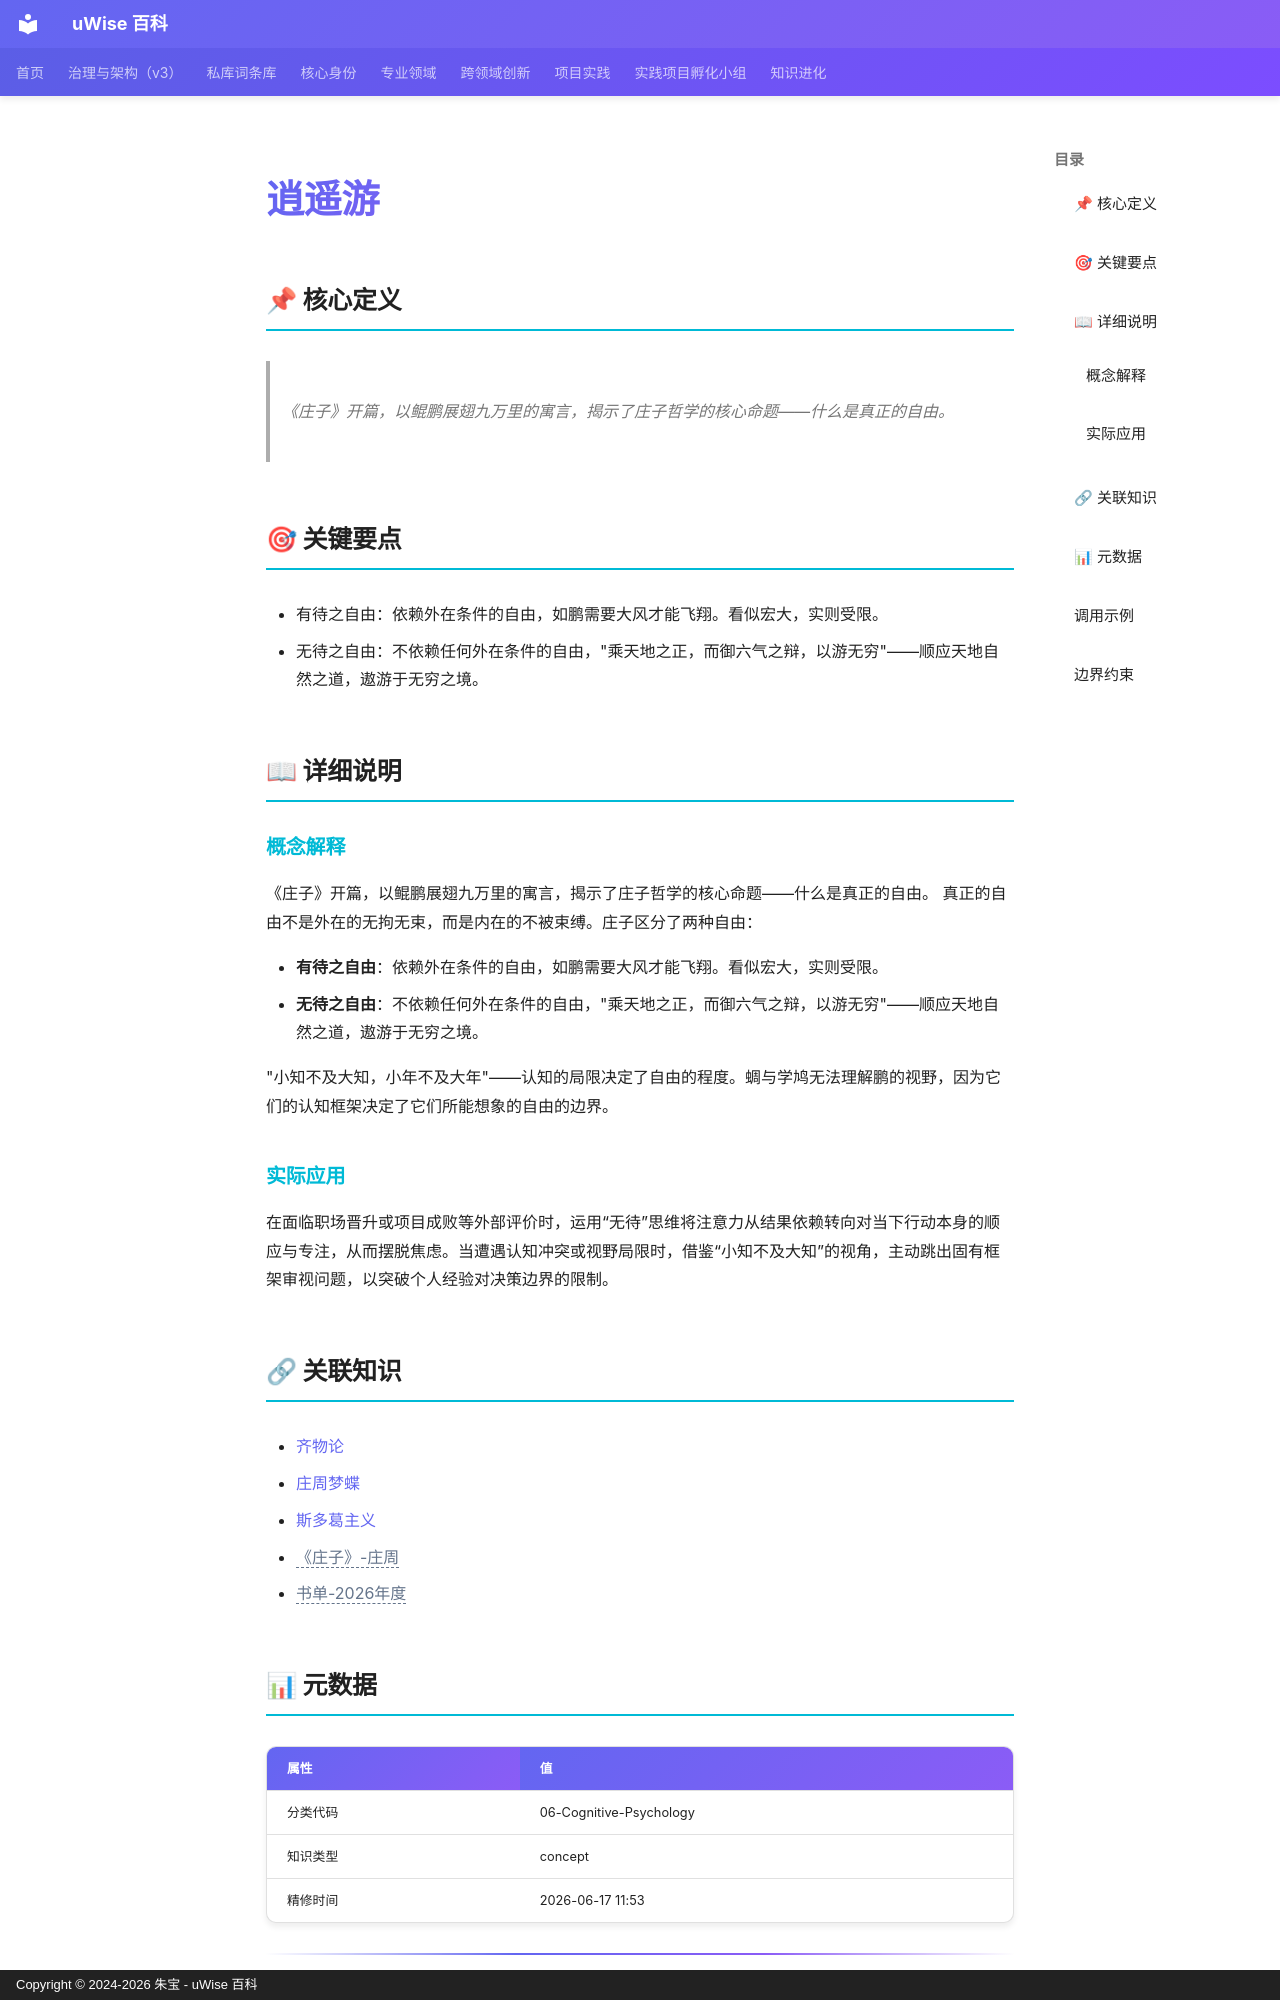

repository: zhubao315/uWise · page: vault-encyclopedia/md-6f462c0e/index.html · generator: mkdocs · copyright: Copyright © 2024-2026 朱宝 - uWise 百科

---
title: "逍遥游"
description: "《庄子》开篇，以鲲鹏展翅九万里的寓言，揭示了庄子哲学的核心命题——什么是真正的自由。"
---

# 逍遥游

## 📌 核心定义

> 《庄子》开篇，以鲲鹏展翅九万里的寓言，揭示了庄子哲学的核心命题——什么是真正的自由。

## 🎯 关键要点

- 有待之自由：依赖外在条件的自由，如鹏需要大风才能飞翔。看似宏大，实则受限。
- 无待之自由：不依赖任何外在条件的自由，"乘天地之正，而御六气之辩，以游无穷"——顺应天地自然之道，遨游于无穷之境。

## 📖 详细说明

### 概念解释
《庄子》开篇，以鲲鹏展翅九万里的寓言，揭示了庄子哲学的核心命题——什么是真正的自由。
真正的自由不是外在的无拘无束，而是内在的不被束缚。庄子区分了两种自由：

- **有待之自由**：依赖外在条件的自由，如鹏需要大风才能飞翔。看似宏大，实则受限。
- **无待之自由**：不依赖任何外在条件的自由，"乘天地之正，而御六气之辩，以游无穷"——顺应天地自然之道，遨游于无穷之境。

"小知不及大知，小年不及大年"——认知的局限决定了自由的程度。蜩与学鸠无法理解鹏的视野，因为它们的认知框架决定了它们所能想象的自由的边界。


### 实际应用

在面临职场晋升或项目成败等外部评价时，运用“无待”思维将注意力从结果依赖转向对当下行动本身的顺应与专注，从而摆脱焦虑。当遭遇认知冲突或视野局限时，借鉴“小知不及大知”的视角，主动跳出固有框架审视问题，以突破个人经验对决策边界的限制。

## 🔗 关联知识

- [齐物论](../md-07a9f62c/)
- [庄周梦蝶](../md-c89926df/)
- [斯多葛主义](../md-980bcbc0/)
- <span class="uw-unresolved" data-target="《庄子》-庄周" title="未解析的双链目标：《庄子》-庄周">《庄子》-庄周</span>
- <span class="uw-unresolved" data-target="书单-2026年度" title="未解析的双链目标：书单-2026年度">书单-2026年度</span>

## 📊 元数据

| 属性 | 值 |
|------|-----|
| 分类代码 | 06-Cognitive-Psychology |
| 知识类型 | concept |
| 精修时间 | 2026-06-17 11:53 |

---
